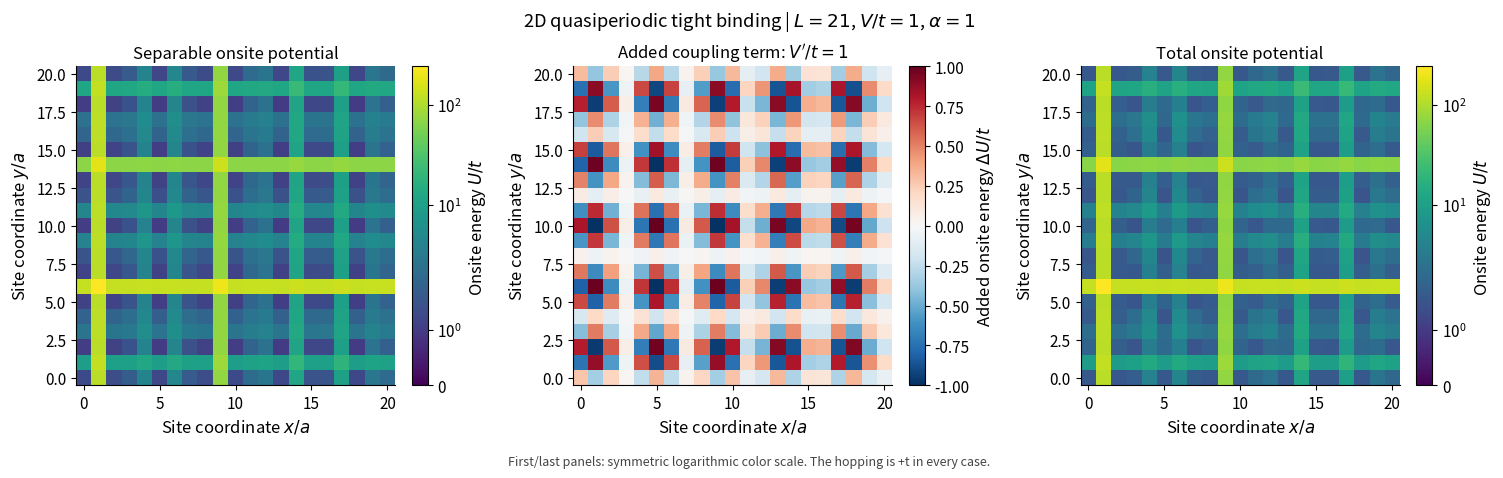
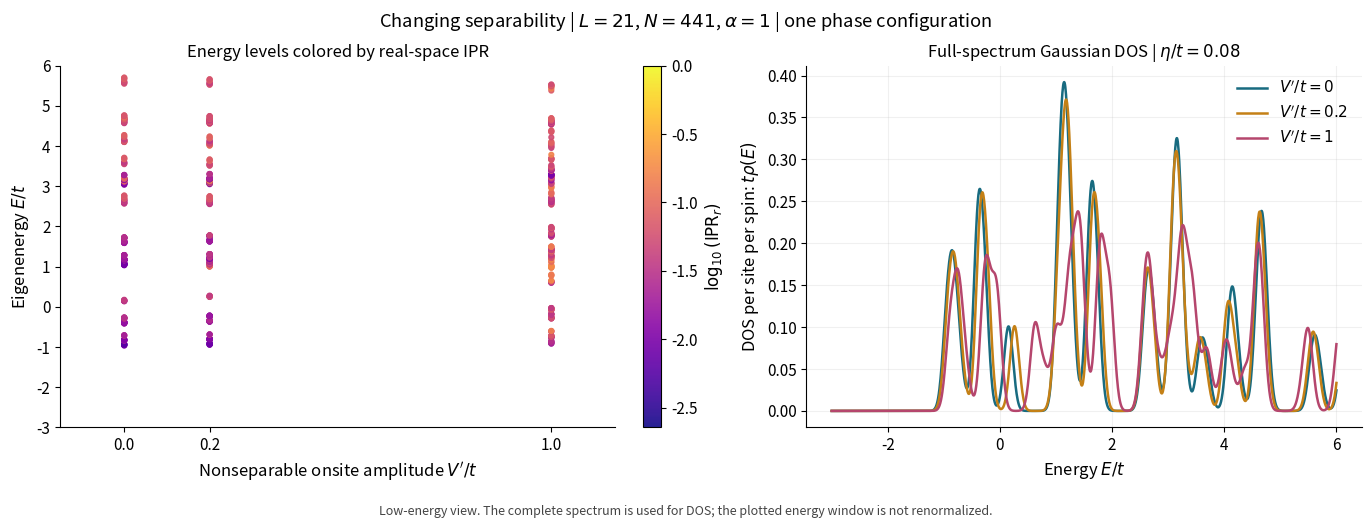
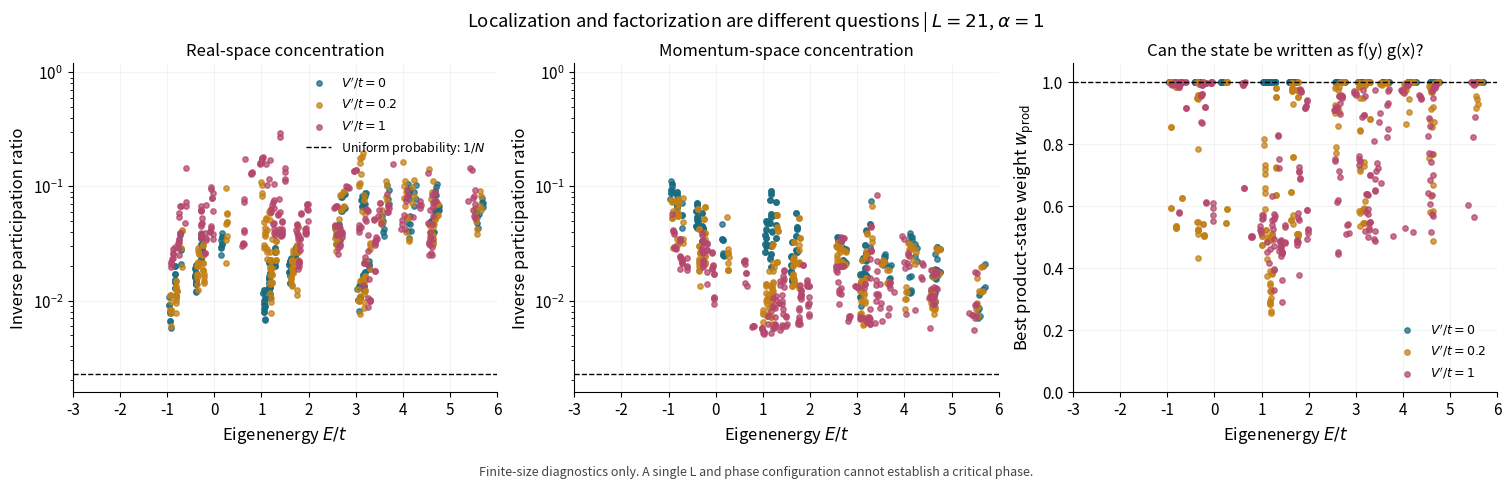
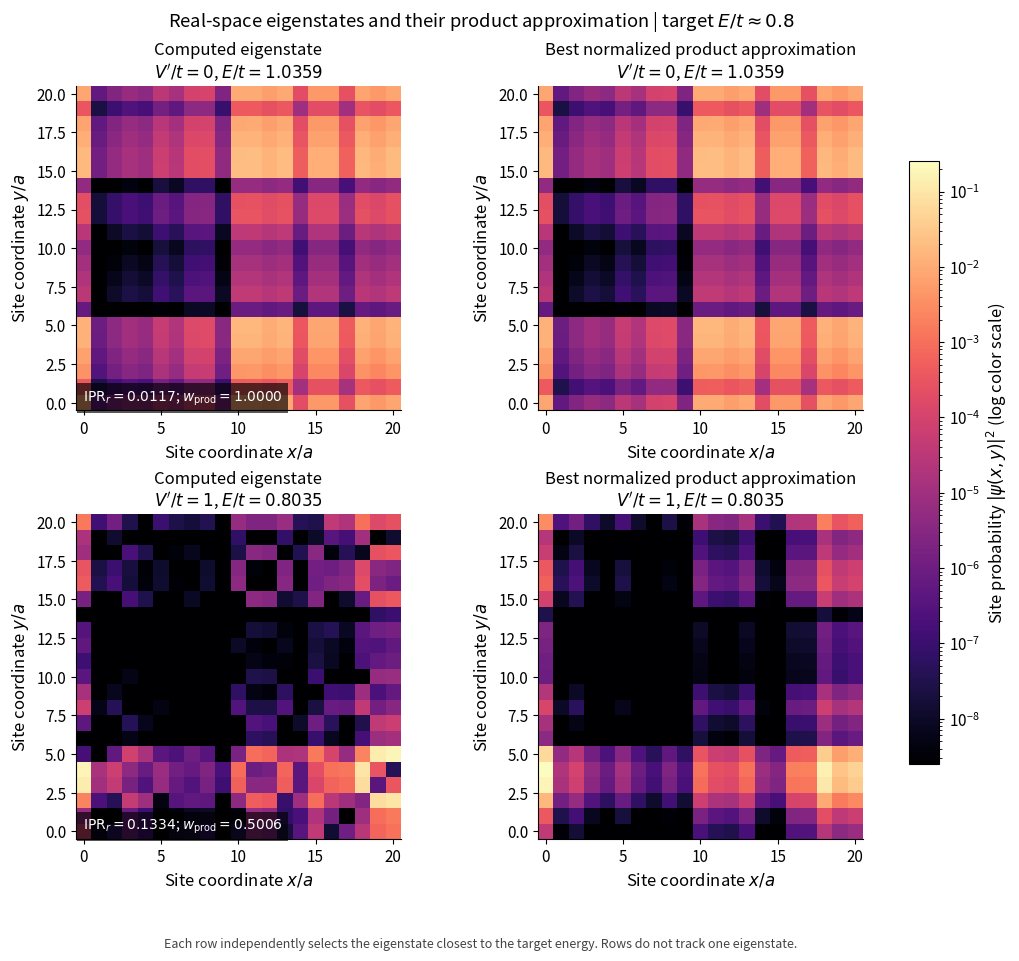

Python code for these plots, in order: (Note: this script raises an exception after producing the figures.)
#!/usr/bin/env python3
"""1.1: A square-lattice tight-binding experiment on separability breaking.

Source
--------------
Miguel Goncalves, PhD thesis, Eq. (3.50). 

    H = +t sum_<i,j> (|i><j| + |j><i|) + sum_i U_i |i><i|
    U[y,x] = V/(1-alpha*cos(theta_x)) + V/(1-alpha*cos(theta_y))
             + Vprime*cos(theta_x)*cos(theta_y)
    theta_x = 2*pi*(p/L)*x + phi_x, and similarly for y.

Each unordered nearest-neighbour bond is included ONCE, with its reverse.
We keep the source's POSITIVE hopping sign. Earlier 0.x exercises used -t.
For odd periodic rings those signs cannot simply be interchanged by a
periodic staggered gauge transformation. The clean reference here is
E/t = 2*cos(k_x*a) + 2*cos(k_y*a).

One orbital per site, one passive spin sector, no magnetic field, no pairing.
All input/output energies use t as the unit: t=1 and a=1 internally.

Our experiment
--------------
1. check 2D E spectrum against its finite momentum grid (V'=0).
2. At Vprime=0 solve two 1D problems, then construct exact product states.
3. 2d Hamiltonian with V'=0, keeping the hopping unchanged.
4. Measure real/momentum IPR and the best product-state weight from an SVD.
5. Check eigenpair residuals and save numerical data and provenance.

The SVD weight is an extra diagnostic for this experiment. It is not an
electron-electron entanglement measure and is not a localization classifier.
The eigenvalue algorithms themselves are standard LAPACK / ARPACK routines.


Examples 
---------------------------------------------------
python 1.1_qp_square_tb.py
python 1.1_qp_square_tb.py --alpha 0.5 --output output/1.1_bounded
python 1.1_qp_square_tb.py --L 89 --solver sparse --states 64 --sigma 0.8

"""

from __future__ import annotations

import argparse
import csv
from datetime import datetime, timezone
import hashlib
import json
import os
from pathlib import Path
import platform
import sys
from time import perf_counter

import numpy as np
import scipy
from scipy import linalg, sparse
from scipy.sparse.linalg import LinearOperator, eigsh, splu

import matplotlib
matplotlib.use("Agg")
import matplotlib.pyplot as plt
from matplotlib.colors import LogNorm, Normalize, SymLogNorm


COLORS = ["#186b80", "#c48016", "#b5466d", "#6757a5", "#3f7e44"]


def fibonacci_approximant(length: int) -> tuple[int, float]:
    """Return p and tau=p/L, with L a Fibonacci number of at least 3."""
    previous, current = 1, 2
    while current < length:
        previous, current = current, previous + current
    if current != length or length < 3:
        raise ValueError("L must be a Fibonacci number >= 3: 3, 5, 8, 13, 21, ...")
    return previous, previous / current


def onsite_1d(theta: np.ndarray, V: float, alpha: float) -> np.ndarray:
    """Evaluate the source potential without clipping or shifting it."""
    if V == 0.0:
        return np.zeros_like(theta)
    # Stable evaluation near a pole: 1-alpha*cos(theta)
    # = (1-alpha) + 2*alpha*sin(theta/2)^2.
    denominator = (1.0 - alpha) + 2.0 * alpha * np.sin(theta / 2.0) ** 2
    if np.min(np.abs(denominator)) < 1.0e-14:
        raise ValueError("A sampled point is at/too close to a potential pole. "
                         "Choose another phase or use alpha<1 explicitly.")
    return V / denominator


def make_1d(local_energy: np.ndarray) -> sparse.csr_matrix:
    """A periodic chain with +1 hopping, including the closing bond."""
    L = len(local_energy)
    i = np.arange(L)
    j = (i + 1) % L
    rows = np.concatenate((i, j, i))
    columns = np.concatenate((j, i, i))
    values = np.concatenate((np.ones(L), np.ones(L), local_energy))
    return sparse.coo_matrix((values, (rows, columns)), shape=(L, L)).tocsr()


def make_2d(onsite: np.ndarray) -> sparse.csr_matrix:
    """Build the real-space H independently of the tensor-sum reference.

    The reshape convention is Psi[y,x], so site i=x+L*y.
    A row contains its onsite energy and four nearest-neighbour hoppings.
    """
    L = onsite.shape[0]
    sites = np.arange(L * L).reshape(L, L)
    i = sites.ravel()
    j_x = np.roll(sites, -1, axis=1).ravel()
    j_y = np.roll(sites, -1, axis=0).ravel()
    rows = np.concatenate((i, j_x, i, j_y, i))
    columns = np.concatenate((j_x, i, j_y, i, i))
    values = np.concatenate((np.ones(4 * L * L), onsite.ravel()))
    H = sparse.coo_matrix((values, (rows, columns)),
                          shape=(L * L, L * L)).tocsr()
    H.eliminate_zeros()
    return H


def potential_components(L: int, V: float, alpha: float,
                         phases: tuple[float, float]):
    """Return Ux, Uy and C[y,x]=cos(theta_y)*cos(theta_x)."""
    _, tau = fibonacci_approximant(L)
    n = np.arange(L)
    theta_x = 2 * np.pi * tau * n + phases[0]
    theta_y = 2 * np.pi * tau * n + phases[1]
    vx = onsite_1d(theta_x, V, alpha)
    vy = onsite_1d(theta_y, V, alpha)
    cross = np.outer(np.cos(theta_y), np.cos(theta_x))
    return vx, vy, cross


def tensor_action(vector: np.ndarray, hx: sparse.csr_matrix,
                  hy: sparse.csr_matrix, cross: np.ndarray,
                  Vprime: float) -> np.ndarray:
    """Apply H using the L-by-L wavefunction, independently of make_2d."""
    L = hx.shape[0]
    psi = vector.reshape(L, L)
    # H_y acts on rows; H_x acts on columns. H_x is real symmetric.
    return (hy @ psi + (hx @ psi.T).T + Vprime * cross * psi).ravel()


def product_solution(hx: sparse.csr_matrix, hy: sparse.csr_matrix,
                     states: int | None = None, sigma: float = 0.8):
    """Exact Vprime=0 solution: E_ab=ex[a]+ey[b], psi_ab=uy_b*ux_a."""
    ex, ux = linalg.eigh(hx.toarray())
    ey, uy = linalg.eigh(hy.toarray())
    sums = (ey[:, None] + ex[None, :]).ravel()
    if states is None:
        selected = np.argsort(sums)
    else:
        selected = np.argsort(np.abs(sums - sigma), kind="stable")[:states]
        selected = selected[np.argsort(sums[selected])]
    L = len(ex)
    vectors = np.empty((L * L, len(selected)))
    for column, index in enumerate(selected):
        b, a = divmod(int(index), L)
        vectors[:, column] = np.outer(uy[:, b], ux[:, a]).ravel()
    return sums[selected], vectors


def solve_targeted(H: sparse.csr_matrix, states: int, sigma: float,
                   seed: int, tolerance: float = 1.0e-10):
    """Shift-invert Lanczos with explicit sparse LU and recorded cost.

    This is scipy/ARPACK, not a new eigensolver. LU fill-in may be much larger
    than H's own sparse storage. One job's cost must be measured before HPC.
    """
    start = perf_counter()
    shifted = H.tocsc() - sigma * sparse.eye(H.shape[0], format="csc")
    factor = splu(shifted)
    factor_seconds = perf_counter() - start
    inverse = LinearOperator(H.shape, matvec=factor.solve, dtype=np.float64)
    start = perf_counter()
    rng = np.random.default_rng(seed)
    energies, vectors = eigsh(
        H, k=states, sigma=sigma, which="LM", OPinv=inverse,
        v0=rng.normal(size=H.shape[0]), tol=tolerance,
        ncv=min(H.shape[0], max(2 * states + 1, 20)),
    )
    order = np.argsort(energies)
    details = {"factorization_seconds": factor_seconds,
               "iteration_seconds": perf_counter() - start,
               "lu_factor_nnz": int(factor.L.nnz + factor.U.nnz)}
    return energies[order], vectors[:, order], details


def observables(H: sparse.csr_matrix, energies: np.ndarray,
                vectors: np.ndarray) -> dict[str, np.ndarray]:
    """Real/k IPR, product-state weight and eigenpair certification."""
    L = int(round(np.sqrt(H.shape[0])))
    wavefunctions = vectors.T.reshape(-1, L, L)
    probabilities = np.abs(wavefunctions) ** 2
    norms = probabilities.sum(axis=(1, 2))
    fourier = np.fft.fft2(wavefunctions, axes=(1, 2), norm="ortho")
    ipr_r = (probabilities ** 2).sum(axis=(1, 2)) / norms ** 2
    ipr_k = (np.abs(fourier) ** 4).sum(axis=(1, 2)) / norms ** 2
    product_weight = np.array([
        linalg.svdvals(psi, check_finite=False)[0] ** 2 / norm
        for psi, norm in zip(wavefunctions, norms)
    ])
    residual = np.linalg.norm(H @ vectors - vectors * energies[None, :], axis=0)
    relative_residual = residual / np.maximum(1.0, np.abs(energies))
    if np.max(np.abs(norms - 1.0)) > 1.0e-8:
        raise RuntimeError("Eigenvector normalization check failed.")
    if np.max(relative_residual) > 1.0e-7:
        raise RuntimeError("Eigenpair residual check failed.")
    for ipr in (ipr_r, ipr_k):
        if np.any(ipr < 1.0 / L ** 2 - 1.0e-9) or np.any(ipr > 1.0 + 1.0e-9):
            raise RuntimeError("IPR is outside its mathematical bounds.")
    if np.any(product_weight < 1.0 / L - 1.0e-9) or np.any(product_weight > 1.0 + 1.0e-9):
        raise RuntimeError("Product-state weight is outside its bounds.")
    return {"ipr_real": ipr_r, "ipr_momentum": ipr_k,
            "product_weight": product_weight,
            "residual_norm": residual, "relative_residual": relative_residual}


def best_product(vector: np.ndarray, L: int) -> np.ndarray:
    """Normalized best rank-one approximation in the x/y tensor product.

    For normalized Psi=U diag(s) Vh, w_product=s[0]^2 is the maximum squared
    overlap with any normalized f(y)*g(x). A product eigenstate has weight 1.
    """
    u, _, vh = linalg.svd(vector.reshape(L, L), full_matrices=False)
    return np.outer(u[:, 0], vh[0, :])


def gaussian_dos(energies: np.ndarray, grid: np.ndarray,
                 eta: float, total_sites: int) -> np.ndarray:
    """Full-spectrum DOS per site per spin, with integral 1 on the whole axis.

    The plotted interval need not contain the entire unbounded-potential
    spectrum. We do not renormalize that interval to area 1.
    """
    result = np.zeros_like(grid)
    for start in range(0, len(energies), 256):
        z = (grid[:, None] - energies[None, start:start + 256]) / eta
        result += np.exp(-0.5 * z ** 2).sum(axis=1)
    return result / (total_sites * eta * np.sqrt(2 * np.pi))


def validate_algorithms() -> dict[str, float | str]:
    """Small independent physics checks; inexpensive enough for every run."""
    clean_error = 0.0
    for L in (5, 8):
        H = make_2d(np.zeros((L, L)))
        q = 2 * np.pi * np.arange(L) / L
        exact = np.sort((2 * np.cos(q[:, None]) + 2 * np.cos(q[None, :])).ravel())
        clean_error = max(clean_error, float(np.max(np.abs(linalg.eigvalsh(H.toarray()) - exact))))

    L = 8
    phases = (0.37, 1.13)
    vx, vy, cross = potential_components(L, 1.0, 1.0, phases)
    hx, hy = make_1d(vx), make_1d(vy)
    base = vy[:, None] + vx[None, :]
    H0 = make_2d(base)
    energies, vectors = product_solution(hx, hy)
    sep_error = float(np.max(np.abs(linalg.eigvalsh(H0.toarray()) - energies)))
    sep_metrics = observables(H0, energies, vectors)
    product_error = float(np.max(np.abs(sep_metrics["product_weight"] - 1.0)))
    # A uniform real-space plane wave must have IPR_r=1/N and IPR_k=1.
    uniform = np.full((L * L, 1), 1.0 / L)
    plane_metrics = observables(make_2d(np.zeros((L, L))), np.array([4.0]), uniform)
    fourier_error = float(max(abs(plane_metrics["ipr_real"][0] - 1.0 / L ** 2),
                               abs(plane_metrics["ipr_momentum"][0] - 1.0)))

    rng = np.random.default_rng(71)
    trial = rng.normal(size=L * L)
    trial /= np.linalg.norm(trial)
    H = make_2d(base + 0.4 * cross)
    action_error = float(np.max(np.abs(H @ trial - tensor_action(trial, hx, hy, cross, 0.4))))
    symmetry_error = float(np.max(np.abs((H - H.T).toarray())))
    full = linalg.eigvalsh(H.toarray())
    partial, _, _ = solve_targeted(H, 12, 0.8, seed=71)
    expected = np.sort(full[np.argsort(np.abs(full - 0.8))[:12]])
    sparse_error = float(np.max(np.abs(partial - expected)))
    vx_periodic, vy_periodic, _ = potential_components(L, 1.0, 1.0,
                                                       (phases[0] + 2 * np.pi, phases[1] + 2 * np.pi))
    phase_error = float(max(np.max(np.abs(vx - vx_periodic)), np.max(np.abs(vy - vy_periodic))))

    errors = {"clean_spectrum_max_abs_error_t": clean_error,
              "separable_spectrum_max_abs_error_t": sep_error,
              "product_weight_max_abs_error": product_error,
              "plane_wave_ipr_max_abs_error": fourier_error,
              "tensor_action_max_abs_error_t": action_error,
              "symmetry_max_abs_error_t": symmetry_error,
              "sparse_vs_dense_max_abs_error_t": sparse_error,
              "phase_periodicity_max_abs_error_t": phase_error}
    if max(errors.values()) > 1.0e-7:
        raise RuntimeError(f"Independent validation failed: {errors}")
    return {"status": "PASS", **errors}


def save_csv(path: Path, fields: list[str], rows) -> None:
    with path.open("w", newline="", encoding="utf-8") as file:
        writer = csv.writer(file)
        writer.writerow(fields)
        writer.writerows(rows)


def style_plots() -> None:
    plt.rcParams.update({"font.size": 11, "axes.titlesize": 12,
                         "axes.labelsize": 12, "figure.dpi": 120,
                         "savefig.dpi": 180, "axes.spines.top": False,
                         "axes.spines.right": False})


def finish_figure(fig, path: Path, footer: str) -> None:
    # Reserve a bottom margin so the caption never overlaps axis labels.
    fig.get_layout_engine().set(rect=(0.0, 0.075, 1.0, 0.925))
    fig.text(0.5, 0.015, footer, ha="center", va="bottom", fontsize=9, color="#444444")
    fig.savefig(path, bbox_inches="tight", facecolor="white")
    plt.close(fig)


def draw_potential(output: Path, base: np.ndarray, cross: np.ndarray,
                   last_coupling: float, args) -> None:
    fig, axes = plt.subplots(1, 3, figsize=(15, 4.7), constrained_layout=True)
    full = base + last_coupling * cross
    norm = SymLogNorm(linthresh=2.0, vmin=min(0.0, base.min(), full.min()),
                      vmax=max(base.max(), full.max(), 1.0))
    extent = (-0.5, args.L - 0.5, -0.5, args.L - 0.5)
    for ax, data, title in [(axes[0], base, "Separable onsite potential"),
                             (axes[2], full, "Total onsite potential")]:
        im = ax.imshow(data, origin="lower", extent=extent, norm=norm, cmap="viridis")
        ax.set_title(title)
        fig.colorbar(im, ax=ax, label=r"Onsite energy $U/t$")
    amplitude = max(abs(last_coupling), 1.0e-12)
    im = axes[1].imshow(last_coupling * cross, origin="lower", extent=extent,
                        cmap="RdBu_r", norm=Normalize(-amplitude, amplitude))
    axes[1].set_title(rf"Added coupling term: $V'/t={last_coupling:g}$")
    fig.colorbar(im, ax=axes[1], label=r"Added onsite energy $\Delta U/t$")
    for ax in axes:
        ax.set_xlabel(r"Site coordinate $x/a$")
        ax.set_ylabel(r"Site coordinate $y/a$")
    fig.suptitle(rf"2D quasiperiodic tight binding | $L={args.L}$, $V/t={args.V:g}$, $\alpha={args.alpha:g}$")
    finish_figure(fig, output / "potential_landscape.png",
                  "First/last panels: symmetric logarithmic color scale. The hopping is +t in every case.")


def draw_spectrum(output: Path, cases: list[dict], args) -> None:
    fig, axes = plt.subplots(1, 2, figsize=(13.6, 5.2), constrained_layout=True)
    ipr_norm = Normalize(-np.log10(args.L ** 2), 0.0)
    scatter_plot = None
    for case in cases:
        visible = (case["energies"] >= args.emin) & (case["energies"] <= args.emax)
        scatter_plot = axes[0].scatter(
            np.full(visible.sum(), case["coupling"]), case["energies"][visible],
            c=np.log10(case["metrics"]["ipr_real"][visible]),
            cmap="plasma", norm=ipr_norm, s=12, alpha=0.9,
        )
    axes[0].set(xlabel=r"Nonseparable onsite amplitude $V'/t$", ylabel=r"Eigenenergy $E/t$",
                ylim=(args.emin, args.emax), title="Energy levels colored by real-space IPR")
    axes[0].set_xticks([case["coupling"] for case in cases])
    axes[0].margins(x=0.15)
    fig.colorbar(scatter_plot, ax=axes[0], label=r"$\log_{10}(\mathrm{IPR}_r)$")
    if args.solver == "dense":
        grid = np.linspace(args.emin, args.emax, 1401)
        for index, case in enumerate(cases):
            dos = gaussian_dos(case["energies"], grid, args.eta, args.L ** 2)
            axes[1].plot(grid, dos, color=COLORS[index % len(COLORS)],
                          label=rf"$V'/t={case['coupling']:g}$", lw=1.8)
            save_csv(output / f"dos_case_{index:02d}.csv", ["energy_over_t", "t_times_dos_per_site_per_spin"], zip(grid, dos))
        axes[1].set(xlabel=r"Energy $E/t$", ylabel=r"DOS per site per spin: $t\rho(E)$",
                    title=rf"Full-spectrum Gaussian DOS | $\eta/t={args.eta:g}$")
        footer = "Low-energy view. The complete spectrum is used for DOS; the plotted energy window is not renormalized."
    else:
        for index, case in enumerate(cases):
            axes[1].plot(np.arange(1, len(case["energies"]) + 1), case["energies"],
                          ".-", color=COLORS[index % len(COLORS)], ms=3,
                          label=rf"$V'/t={case['coupling']:g}$")
        axes[1].set(xlabel="Rank within the returned eigenpairs", ylabel=r"Eigenenergy $E/t$",
                    title=rf"Targeted eigenpairs near $\sigma/t={args.sigma:g}$")
        footer = "Partial spectra only. Their energy ranges may differ. A targeted sample is not a bulk DOS estimate."
    axes[1].legend(frameon=False)
    axes[1].grid(alpha=0.18)
    fig.suptitle(rf"Changing separability | $L={args.L}$, $N={args.L**2}$, $\alpha={args.alpha:g}$ | one phase configuration")
    finish_figure(fig, output / "spectrum_and_dos.png", footer)


def draw_diagnostics(output: Path, cases: list[dict], args) -> None:
    fig, axes = plt.subplots(1, 3, figsize=(15, 4.8), constrained_layout=True)
    for index, case in enumerate(cases):
        energy = case["energies"]
        visible = (energy >= args.emin) & (energy <= args.emax)
        for ax, name in zip(axes, ("ipr_real", "ipr_momentum", "product_weight")):
            ax.scatter(energy[visible], case["metrics"][name][visible], s=15,
                        color=COLORS[index % len(COLORS)], alpha=0.75,
                        label=rf"$V'/t={case['coupling']:g}$")
    for ax, name in zip(axes[:2], ("Real-space", "Momentum-space")):
        ax.set_yscale("log")
        ax.axhline(1 / args.L ** 2, color="black", ls="--", lw=1,
                    label=r"Uniform probability: $1/N$")
        ax.set_ylim(0.7 / args.L ** 2, 1.2)
        ax.set_ylabel("Inverse participation ratio")
        ax.set_title(f"{name} concentration")
    axes[2].axhline(1, color="black", ls="--", lw=1)
    axes[2].set(ylim=(0, 1.06), ylabel=r"Best product-state weight $w_{\rm prod}$",
                title="Can the state be written as f(y) g(x)?")
    for ax in axes:
        ax.set_xlabel(r"Eigenenergy $E/t$")
        ax.set_xlim(args.emin, args.emax)
        ax.grid(alpha=0.15)
    axes[0].legend(loc="best", fontsize=9, frameon=False)
    axes[2].legend(loc="lower right", fontsize=9, frameon=False)
    fig.suptitle(rf"Localization and factorization are different questions | $L={args.L}$, $\alpha={args.alpha:g}$")
    finish_figure(fig, output / "localization_and_factorization.png",
                  "Finite-size diagnostics only. A single L and phase configuration cannot establish a critical phase.")


def draw_wavefunctions(output: Path, cases: list[dict], args) -> list[dict]:
    selected_cases = [cases[0], cases[-1]] if len(cases) > 1 else [cases[0]]
    fig, axes = plt.subplots(len(selected_cases), 2, figsize=(10.7, 4.8 * len(selected_cases)),
                              constrained_layout=True, squeeze=False)
    items = []
    densities = []
    for case in selected_cases:
        index = int(np.argmin(np.abs(case["energies"] - args.sigma)))
        psi = case["vectors"][:, index].reshape(args.L, args.L)
        product = best_product(psi.ravel(), args.L)
        densities.append((np.abs(psi) ** 2, np.abs(product) ** 2))
        items.append({"Vprime_over_t": case["coupling"], "returned_state_index": index,
                      "energy_over_t": float(case["energies"][index]),
                      "ipr_real": float(case["metrics"]["ipr_real"][index]),
                      "product_weight": float(case["metrics"]["product_weight"][index])})
    vmax = max(float(d.max()) for pair in densities for d in pair)
    norm = LogNorm(vmin=max(1e-12, vmax * 1e-8), vmax=vmax)
    for row, (pair, item) in enumerate(zip(densities, items)):
        for column, density in enumerate(pair):
            ax = axes[row, column]
            # Only the display floor is applied; stored wavefunctions are unchanged.
            image = ax.imshow(np.maximum(density, norm.vmin), origin="lower", cmap="magma", norm=norm)
            title = "Computed eigenstate" if column == 0 else "Best normalized product approximation"
            ax.set_title(title + "\n" + rf"$V'/t={item['Vprime_over_t']:g}$, $E/t={item['energy_over_t']:.4f}$")
            ax.set_xlabel(r"Site coordinate $x/a$")
            ax.set_ylabel(r"Site coordinate $y/a$")
        axes[row, 0].text(0.02, 0.03,
                         rf"$\mathrm{{IPR}}_r={item['ipr_real']:.4f}$; $w_{{\rm prod}}={item['product_weight']:.4f}$",
                         transform=axes[row, 0].transAxes, color="white", fontsize=10,
                         bbox={"facecolor": "black", "alpha": 0.65, "edgecolor": "none"})
    fig.colorbar(image, ax=axes.ravel().tolist(), label=r"Site probability $|\psi(x,y)|^2$ (log color scale)", shrink=0.8)
    fig.suptitle(rf"Real-space eigenstates and their product approximation | target $E/t\approx{args.sigma:g}$")
    finish_figure(fig, output / "wavefunctions.png",
                  "Each row independently selects the eigenstate closest to the target energy. Rows do not track one eigenstate.")
    return items


def parse_arguments():
    parser = argparse.ArgumentParser(description=__doc__, formatter_class=argparse.RawDescriptionHelpFormatter)
    parser.add_argument("--L", type=int, default=21, help="Linear size, a Fibonacci number (default: 21).")
    parser.add_argument("--V", type=float, default=1.0, help="V/t (default: 1).")
    parser.add_argument("--alpha", type=float, default=1.0, help="Potential parameter, 0<=alpha<=1 (default: 1, thesis).")
    parser.add_argument("--couplings", type=float, nargs="+", default=[0.0, 0.2, 1.0], help="Vprime/t values (default: 0 0.2 1).")
    parser.add_argument("--solver", choices=["dense", "sparse"], default="dense")
    parser.add_argument("--states", type=int, default=64, help="Number of targeted eigenpairs in sparse mode.")
    parser.add_argument("--sigma", type=float, default=0.8, help="Target energy E/t for sparse solve and state images.")
    parser.add_argument("--seed", type=int, default=1701, help="Reproducible phase and ARPACK seed.")
    parser.add_argument("--phi-x", type=float, help="Override x phase (radians); provide both phases.")
    parser.add_argument("--phi-y", type=float, help="Override y phase (radians); provide both phases.")
    parser.add_argument("--emin", type=float, default=-3.0, help="Lower plotted energy E/t.")
    parser.add_argument("--emax", type=float, default=6.0, help="Upper plotted energy E/t.")
    parser.add_argument("--eta", type=float, default=0.08, help="Gaussian DOS broadening eta/t; dense mode only.")
    parser.add_argument("--save-eigenvectors", action="store_true", help="Save all returned vectors; can create large files.")
    parser.add_argument("--output", type=Path, default=Path("output/1.1_qp_square_tb"))
    args = parser.parse_args()
    finite = [args.V, args.alpha, args.sigma, args.emin, args.emax, args.eta, *args.couplings]
    finite += [value for value in (args.phi_x, args.phi_y) if value is not None]
    if not all(np.isfinite(finite)):
        parser.error("All numerical inputs must be finite.")
    try:
        fibonacci_approximant(args.L)
    except ValueError as exc:
        parser.error(str(exc))
    if not 0 <= args.alpha <= 1 or args.V < 0:
        parser.error("Use 0<=alpha<=1 and V>=0.")
    if args.emax <= args.emin or args.eta <= 0:
        parser.error("Use emax>emin and eta>0.")
    if (args.phi_x is None) != (args.phi_y is None):
        parser.error("Provide both --phi-x and --phi-y, or neither.")
    if len(set(args.couplings)) != len(args.couplings) or 0.0 not in args.couplings:
        parser.error("Couplings must be unique and include 0 for the exact product reference.")
    args.couplings = sorted(args.couplings)
    if args.couplings[0] != 0.0:
        parser.error("This experiment uses nonnegative Vprime values.")
    if args.solver == "sparse" and not 1 <= args.states < args.L ** 2 - 1:
        parser.error("Sparse mode needs 1<=states<N-1.")
    if args.solver == "dense" and args.L ** 2 > 4096:
        parser.error("The teaching pilot limits dense mode to N<=4096; use --solver sparse for larger L.")
    return args


def main() -> None:
    args = parse_arguments()
    start = perf_counter()
    args.output.mkdir(parents=True, exist_ok=True)
    validation = validate_algorithms()
    print("Independent physics/solver checks: PASS", flush=True)
    rng = np.random.default_rng(args.seed)
    phases = tuple(rng.uniform(0, 2 * np.pi, 2)) if args.phi_x is None else (args.phi_x, args.phi_y)
    p, tau = fibonacci_approximant(args.L)
    vx, vy, cross = potential_components(args.L, args.V, args.alpha, phases)
    hx, hy = make_1d(vx), make_1d(vy)
    base = vy[:, None] + vx[None, :]
    cases = []
    case_reports = []
    for index, coupling in enumerate(args.couplings):
        tick = perf_counter()
        onsite = base + coupling * cross
        H = make_2d(onsite)
        details = {}
        if coupling == 0.0:
            energies, vectors = product_solution(hx, hy, None if args.solver == "dense" else args.states, args.sigma)
            method = "Exact 1D product construction"
        elif args.solver == "dense":
            energies, vectors = linalg.eigh(H.toarray(), driver="evd")
            method = "Dense symmetric LAPACK eigh (evd)"
        else:
            energies, vectors, details = solve_targeted(H, args.states, args.sigma, args.seed + index)
            method = "Sparse shift-invert ARPACK/Lanczos with SuperLU"
        solve_seconds = perf_counter() - tick
        tick = perf_counter()
        metrics = observables(H, energies, vectors)
        diagnostic_seconds = perf_counter() - tick
        case = {"coupling": coupling, "energies": energies, "vectors": vectors, "metrics": metrics}
        cases.append(case)
        prefix = args.output / f"case_{index:02d}"
        fields = ["returned_state_index", "energy_over_t", *metrics.keys()]
        save_csv(prefix.with_suffix(".csv"), fields,
                 ([i, energy, *(metrics[key][i] for key in metrics)] for i, energy in enumerate(energies)))
        data = {"energies_over_t": energies, "onsite_over_t": onsite, **metrics}
        representative = int(np.argmin(np.abs(energies - args.sigma)))
        data["representative_eigenvector"] = vectors[:, representative].reshape(args.L, args.L)
        if args.save_eigenvectors:
            data["eigenvectors"] = vectors
        np.savez_compressed(prefix.with_suffix(".npz"), **data)
        visible = (energies >= args.emin) & (energies <= args.emax)
        report = {"case_index": index, "Vprime_over_t": coupling, "solver": method,
                  "spectrum_complete": args.solver == "dense", "returned_eigenpairs": len(energies),
                  "returned_energy_min_over_t": float(energies.min()), "returned_energy_max_over_t": float(energies.max()),
                  "states_in_plot_window": int(visible.sum()),
                  "solve_seconds": solve_seconds, "diagnostic_seconds": diagnostic_seconds,
                  "hamiltonian_nnz": int(H.nnz),
                  "hamiltonian_csr_bytes": int(H.data.nbytes + H.indices.nbytes + H.indptr.nbytes),
                  "max_relative_eigenpair_residual": float(metrics["relative_residual"].max()),
                  "window_median_ipr_real": float(np.median(metrics["ipr_real"][visible])) if visible.any() else None,
                  "window_median_product_weight": float(np.median(metrics["product_weight"][visible])) if visible.any() else None,
                  "window_min_product_weight": float(metrics["product_weight"][visible].min()) if visible.any() else None,
                  **details}
        case_reports.append(report)
        print(f"Vprime/t={coupling:g}: {len(energies)} eigenpairs, "
              f"max residual={report['max_relative_eigenpair_residual']:.2e}, "
              f"solve={solve_seconds:.3f} s", flush=True)

    # Certify the exact product construction against an independent 2D solve
    # for the user's actual pilot parameters, not only the small self-check.
    if args.solver == "dense":
        direct = linalg.eigvalsh(make_2d(base).toarray())
        error = float(np.max(np.abs(direct - cases[0]["energies"])))
        validation["actual_pilot_product_spectrum_max_abs_error_t"] = error
        scale = max(1.0, float(np.max(np.abs(direct))))
        if error > 1e-10 * scale:
            raise RuntimeError("The actual 2D pilot disagrees with its exact product spectrum.")

    style_plots()
    draw_potential(args.output, base, cross, cases[-1]["coupling"], args)
    draw_spectrum(args.output, cases, args)
    draw_diagnostics(args.output, cases, args)
    representatives = draw_wavefunctions(args.output, cases, args)
    parameters = vars(args).copy()
    parameters["output"] = str(args.output.resolve())
    parameters.update({"phi_x_radians": float(phases[0]), "phi_y_radians": float(phases[1]),
                       "tau_numerator": p, "tau_denominator": args.L, "tau": tau,
                       "N_sites": args.L ** 2, "hopping_matrix_element_over_t": 1.0,
                       "boundary_conditions": "Periodic in x and y; no boundary twist"})
    report = {"experiment": "Controlled separability breaking in 2D quasiperiodic tight binding",
              "source": "Goncalves PhD thesis, Sec. 3.5.2, printed p. 115, Eq. (3.50)",
              "created_utc": datetime.now(timezone.utc).isoformat(),
              "parameters": parameters, "validation": validation, "cases": case_reports,
              "representative_states": representatives,
              "dense_hamiltonian_bytes_if_allocated": 8 * args.L ** 4,
              "environment": {"python": sys.version, "numpy": np.__version__, "scipy": scipy.__version__,
                              "matplotlib": matplotlib.__version__, "platform": platform.platform(),
                              "pbs_job_id": os.environ.get("PBS_JOBID"),
                              "blas_thread_settings": {key: os.environ.get(key) for key in
                                                       ("OPENBLAS_NUM_THREADS", "MKL_NUM_THREADS", "OMP_NUM_THREADS")}},
              "script_sha256": hashlib.sha256(Path(__file__).read_bytes()).hexdigest(),
              "total_wall_seconds": perf_counter() - start,
              "limits": ["One finite rational approximant and one phase configuration per run.",
                         "The product weight measures x/y factorization, not localization.",
                         "The alpha=1 potential is not clipped or bounded artificially.",
                         "The DOS uses the full spectrum only; a plotted energy window is not renormalized.",
                         "No critical-phase, level-statistics or thermodynamic conclusion is inferred from this pilot.",
                         "No magnetic field, electron-electron interaction or superconducting term is included."]}
    (args.output / "report.json").write_text(json.dumps(report, indent=2, allow_nan=False) + "\n", encoding="utf-8")
    print(f"Results saved to: {args.output.resolve()}", flush=True)
    print("Finite-size pilot complete. No thermodynamic phase classification was performed.")


if __name__ == "__main__":
    main()
